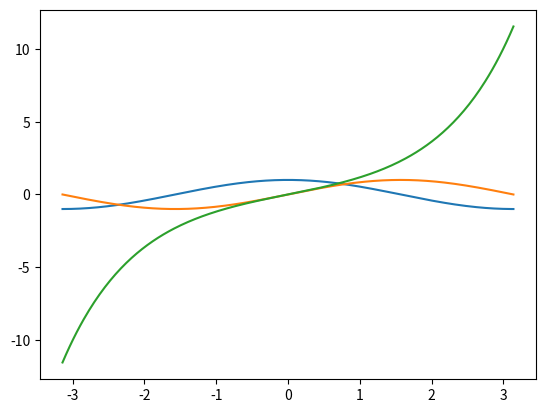

The matplotlib source for this figure:
#! /usr/bin/python
# -*- coding: iso-8859-15 -*-
from pylab import *
import matplotlib.pyplot as plt
import numpy as np

X = np.linspace(-np.pi, np.pi, 256, endpoint=True)
C, S, B = np.cos(X), np.sin(X), np.sinh(X)

plt.plot(X, C)
plt.plot(X, S)
plt.plot(X, B)

plt.show()